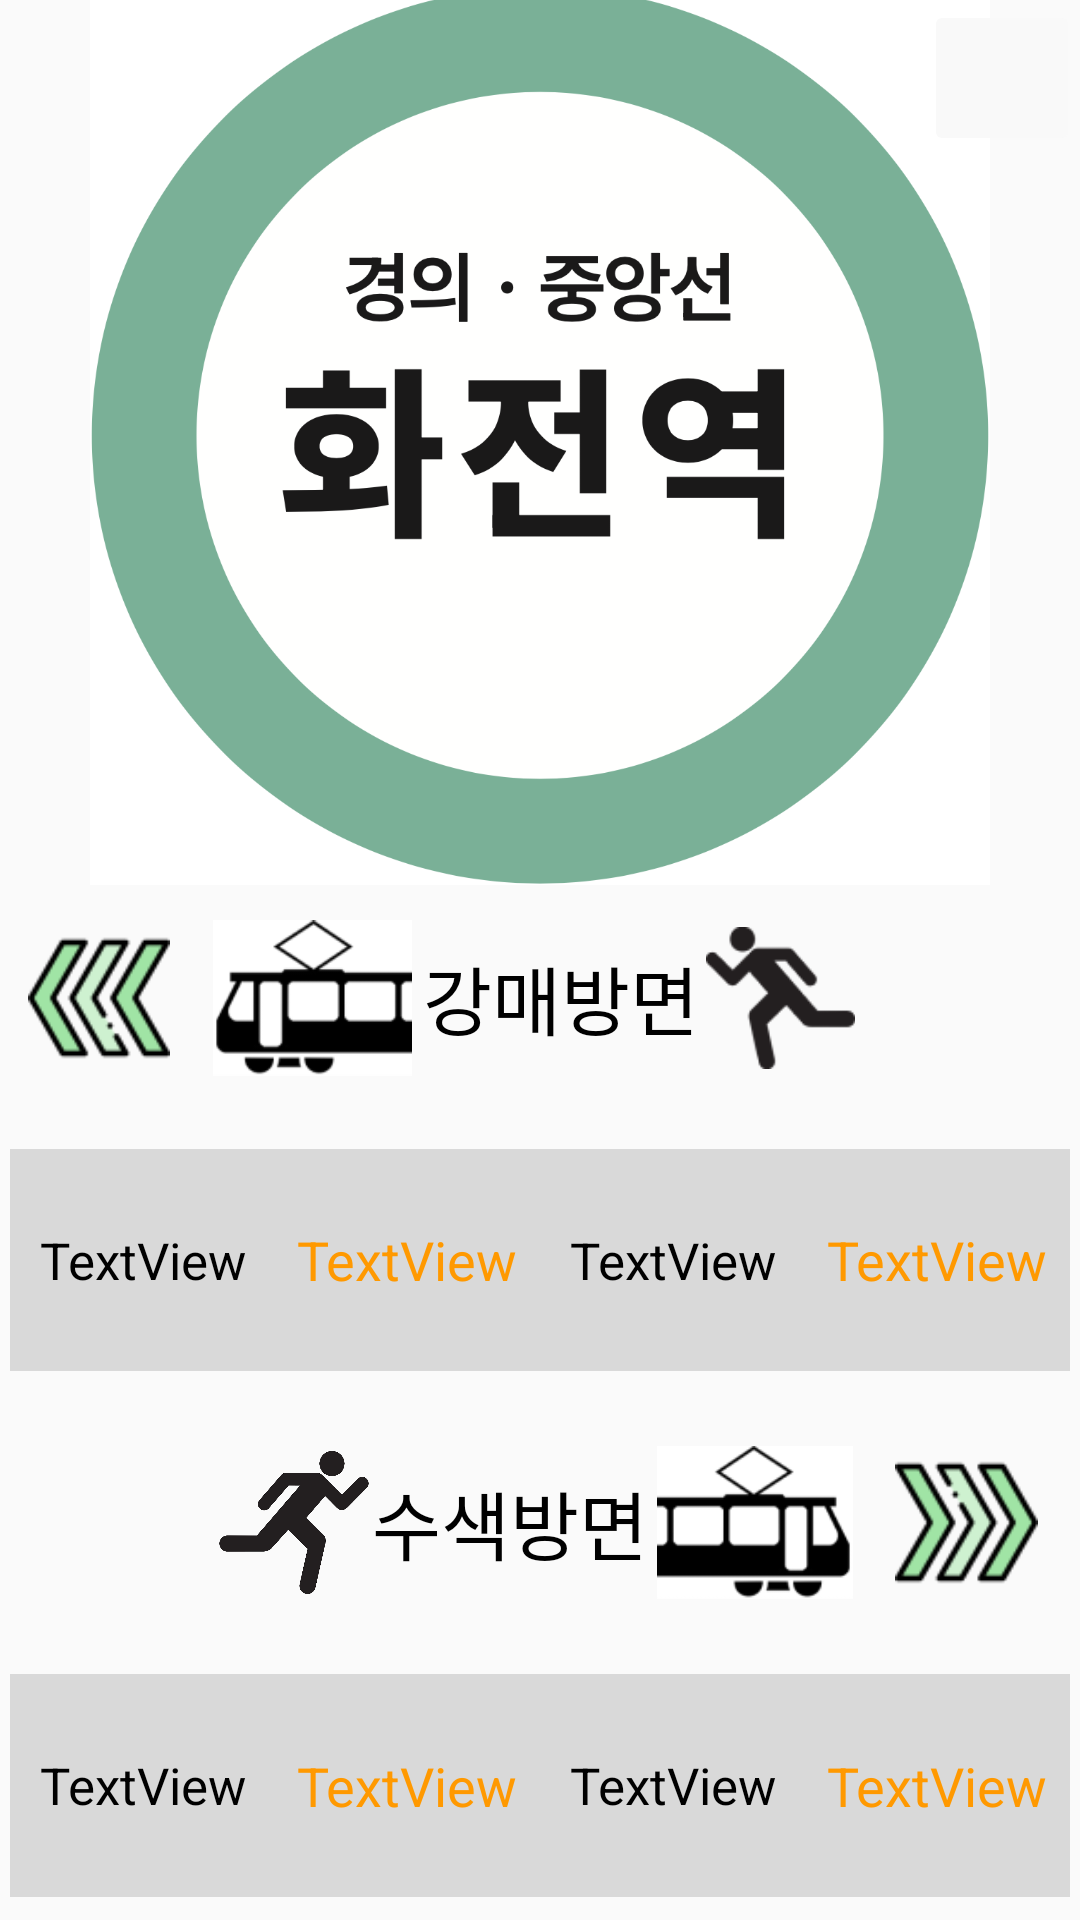

Layout XML and referenced resources for this Android screen:
<!-- AndroidManifest.xml: application theme Theme.RTS_Fragment -->
<!-- res/layout/fragment_information.xml -->
<?xml version="1.0" encoding="utf-8"?>
<androidx.constraintlayout.widget.ConstraintLayout xmlns:android="http://schemas.android.com/apk/res/android"
    xmlns:app="http://schemas.android.com/apk/res-auto"
    xmlns:tools="http://schemas.android.com/tools"
    android:id="@+id/frameLayout"
    android:layout_width="match_parent"
    android:layout_height="match_parent"
    tools:context=".InformationFragment" >

    <ImageView
        android:id="@+id/logo"
        android:layout_width="300dp"
        android:layout_height="300dp"
        android:src="@drawable/logo"
        app:layout_constraintBottom_toTopOf="@+id/linearLayout"
        app:layout_constraintEnd_toEndOf="parent"
        app:layout_constraintStart_toStartOf="parent"
        app:layout_constraintTop_toTopOf="parent" />

    <LinearLayout
        android:id="@+id/linearLayout"
        android:layout_width="match_parent"
        android:layout_height="350dp"
        android:layout_marginBottom="1dp"
        android:orientation="vertical"
        app:layout_constraintBottom_toBottomOf="parent"
        app:layout_constraintEnd_toEndOf="parent"
        app:layout_constraintStart_toStartOf="parent">

        <LinearLayout
            android:layout_width="match_parent"
            android:layout_height="0dp"
            android:layout_weight="1"
            android:orientation="horizontal">

            <ImageView
                android:id="@+id/imageView10"
                android:layout_width="0dp"
                android:layout_height="wrap_content"
                android:layout_marginTop="20sp"
                android:layout_marginBottom="20sp"
                android:layout_weight="1"
                android:rotation="180"
                android:src="@drawable/forward" />

            <ImageView
                android:id="@+id/imageView2"
                android:layout_width="0dp"
                android:layout_height="match_parent"
                android:layout_marginLeft="5sp"
                android:layout_marginTop="10sp"
                android:layout_marginBottom="10sp"
                android:layout_weight="1"
                android:src="@drawable/train_l" />

            <TextView
                android:id="@+id/textView3"
                android:layout_width="0dp"
                android:layout_height="match_parent"
                android:layout_weight="1.5"
                android:gravity="center"
                android:text="강매방면"
                android:textColor="#000000"
                android:textSize="25sp" />

            <ImageView
                android:id="@+id/imageView3"
                android:layout_width="0dp"
                android:layout_height="match_parent"
                android:layout_marginLeft="-10sp"
                android:layout_marginTop="20sp"
                android:layout_marginBottom="20sp"
                android:layout_weight="1"
                android:src="@drawable/man_l" />

            <Space
                android:layout_width="0dp"
                android:layout_height="wrap_content"
                android:layout_weight="1" />
        </LinearLayout>

        <LinearLayout
            android:layout_width="match_parent"
            android:layout_height="0dp"
            android:layout_weight="1"
            android:orientation="horizontal">

            <TextView
                android:id="@+id/text_wayGFirst"
                android:layout_width="0dp"
                android:layout_height="match_parent"
                android:layout_marginLeft="10px"
                android:layout_marginTop="20px"
                android:layout_marginBottom="20px"
                android:layout_weight="1"
                android:background="#D9D9D9"
                android:backgroundTint="#D9D9D9"
                android:gravity="center"
                android:text="TextView"
                android:textColor="#000000"
                android:textSize="17sp" />

            <TextView
                android:id="@+id/text_timeGFirst"
                android:layout_width="0dp"
                android:layout_height="match_parent"
                android:layout_marginTop="20px"
                android:layout_marginBottom="20px"
                android:layout_weight="1"
                android:background="#D9D9D9"
                android:backgroundTint="#D9D9D9"
                android:gravity="center"
                android:text="TextView"
                android:textColor="#FF9900"
                android:textSize="18sp" />

            <TextView
                android:id="@+id/text_wayGSecond"
                android:layout_width="0dp"
                android:layout_height="match_parent"
                android:layout_marginTop="20px"
                android:layout_marginBottom="20px"
                android:layout_weight="1"
                android:background="#D9D9D9"
                android:backgroundTint="#D9D9D9"
                android:gravity="center"
                android:text="TextView"
                android:textColor="#000000"
                android:textSize="17sp" />

            <TextView
                android:id="@+id/text_timeGSecond"
                android:layout_width="0dp"
                android:layout_height="match_parent"
                android:layout_marginTop="20px"
                android:layout_marginRight="10px"
                android:layout_marginBottom="20px"
                android:layout_weight="1"
                android:background="#D9D9D9"
                android:backgroundTint="#D9D9D9"
                android:gravity="center"
                android:text="TextView"
                android:textColor="#FF9900"
                android:textSize="18sp" />
        </LinearLayout>

        <LinearLayout
            android:layout_width="match_parent"
            android:layout_height="0dp"
            android:layout_weight="1"
            android:orientation="horizontal">

            <Space
                android:layout_width="0dp"
                android:layout_height="wrap_content"
                android:layout_weight="1" />

            <ImageView
                android:id="@+id/imageView"
                android:layout_width="0dp"
                android:layout_height="match_parent"
                android:layout_marginTop="20sp"
                android:layout_marginRight="-10sp"
                android:layout_marginBottom="20sp"
                android:layout_weight="1"
                android:src="@drawable/runman_r" />

            <TextView
                android:id="@+id/textView8"
                android:layout_width="0dp"
                android:layout_height="match_parent"
                android:layout_weight="1.5"
                android:gravity="center"
                android:shadowColor="#000000"
                android:text="수색방면"
                android:textColor="#000000"
                android:textSize="25sp" />

            <ImageView
                android:id="@+id/imageView4"
                android:layout_width="0dp"
                android:layout_height="match_parent"
                android:layout_marginTop="10sp"
                android:layout_marginRight="5sp"
                android:layout_marginBottom="10sp"
                android:layout_weight="1"
                android:src="@drawable/train_r" />

            <ImageView
                android:id="@+id/imageView11"
                android:layout_width="0dp"
                android:layout_height="wrap_content"
                android:layout_marginTop="20sp"
                android:layout_marginRight="5sp"
                android:layout_marginBottom="20sp"
                android:layout_weight="1"
                android:src="@drawable/forward" />

        </LinearLayout>

        <LinearLayout
            android:layout_width="match_parent"
            android:layout_height="0dp"
            android:layout_weight="1"
            android:orientation="horizontal">

            <TextView
                android:id="@+id/text_waySFirst"
                android:layout_width="0dp"
                android:layout_height="match_parent"
                android:layout_marginLeft="10px"
                android:layout_marginTop="20px"
                android:layout_marginBottom="20px"
                android:layout_weight="1"
                android:background="#D9D9D9"
                android:backgroundTint="#D9D9D9"
                android:gravity="center"
                android:text="TextView"
                android:textSize="17sp"
                android:textColor="#000000" />

            <TextView
                android:id="@+id/text_timeSFirst"
                android:layout_width="0dp"
                android:layout_height="match_parent"
                android:layout_marginTop="20px"
                android:layout_marginBottom="20px"
                android:layout_weight="1"
                android:background="#D9D9D9"
                android:backgroundTint="#D9D9D9"
                android:gravity="center"
                android:text="TextView"
                android:textColor="#FF9900"
                android:textSize="18sp" />

            <TextView
                android:id="@+id/text_waySSecond"
                android:layout_width="0dp"
                android:layout_height="match_parent"
                android:layout_marginTop="20px"
                android:layout_marginBottom="20px"
                android:layout_weight="1"
                android:background="#D9D9D9"
                android:backgroundTint="#D9D9D9"
                android:gravity="center"
                android:text="TextView"
                android:textColor="#000000"
                android:textSize="17sp" />

            <TextView
                android:id="@+id/text_timeSSecond"
                android:layout_width="0dp"
                android:layout_height="match_parent"
                android:layout_marginTop="20px"
                android:layout_marginRight="10px"
                android:layout_marginBottom="20px"
                android:layout_weight="1"
                android:background="#D9D9D9"
                android:backgroundTint="#D9D9D9"
                android:gravity="center"
                android:text="TextView"
                android:textColor="#FF9900"
                android:textSize="18sp" />
        </LinearLayout>

    </LinearLayout>

    <ImageButton
        android:id="@+id/btn_update"
        android:layout_width="52dp"
        android:layout_height="52dp"
        android:backgroundTint="#F9F9F9"
        android:src="@drawable/update"
        app:layout_constraintEnd_toEndOf="parent"
        app:layout_constraintTop_toTopOf="parent" />

</androidx.constraintlayout.widget.ConstraintLayout>
<!-- resources referenced by this layout -->
<resources>
  <!-- drawable forward: png bitmap (drawable, 4333 bytes) -->
  <!-- drawable logo: png bitmap (drawable, 129823 bytes) -->
  <!-- drawable man_l: png bitmap (drawable, 2351 bytes) -->
  <!-- drawable runman_r: png bitmap (drawable, 28133 bytes) -->
  <!-- drawable train_l: png bitmap (drawable, 3366 bytes) -->
  <!-- drawable train_r: png bitmap (drawable, 3299 bytes) -->
  <style name="Theme.RTS_Fragment" parent="Theme.AppCompat.Light">
          
          <item name="colorPrimary">#7AB097</item>
          <item name="colorPrimaryVariant">@color/purple_700</item>
          <item name="colorOnPrimary">@color/white</item>
          
          <item name="colorSecondary">@color/teal_200</item>
          <item name="colorSecondaryVariant">@color/teal_700</item>
          <item name="colorOnSecondary">@color/black</item>
          
          <item name="android:statusBarColor">#7ab097</item>
          
          <item name="android:textColorPrimary">#FFFFFF</item>
  
      </style>
  <!-- not gathered from this repository: default colours our renderer supplied (Android Studio template values) -->
  <color name="purple_700">#FF3700B3</color>
  <color name="teal_200">#FF03DAC5</color>
  <color name="teal_700">#FF018786</color>
  <color name="black">#FF000000</color>
  <color name="white">#FFFFFFFF</color>
</resources>
